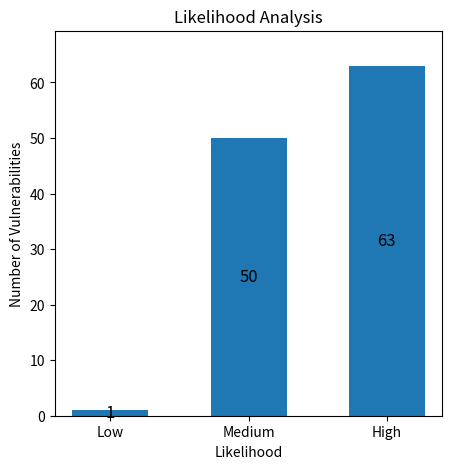

The script that saved this image:
import matplotlib.pyplot as plt

labels = ['Low', 'Medium', 'High']
vulnerabilities = [1, 50, 63]
# total_vulnerabilities = 86

fig, ax = plt.subplots(figsize=(5, 5))
bar_width = 0.55  # adjust the width of the bars
bar_plot = ax.bar(labels, vulnerabilities, width=bar_width)

for bar, vulnerability in zip(bar_plot, vulnerabilities):
    if vulnerability != 0:
        ax.text(bar.get_x() + bar.get_width()/2, bar.get_height()/2, f"{vulnerability}", ha='center', va='center', fontsize=12)

# for bar, vulnerability in zip(bar_plot, vulnerabilities):
#     percentage = (vulnerability / total_vulnerabilities) * 100
#     ax.text(bar.get_x() + bar.get_width()/2, bar.get_height() + 3, f"({percentage:.1f}%)", ha='center', va='bottom', fontsize=9)

ax.set_title('Likelihood Analysis')
ax.set_xlabel('Likelihood')
ax.set_ylabel('Number of Vulnerabilities')

ax.set_ylim(0, max(vulnerabilities) * 1.1)
plt.show()